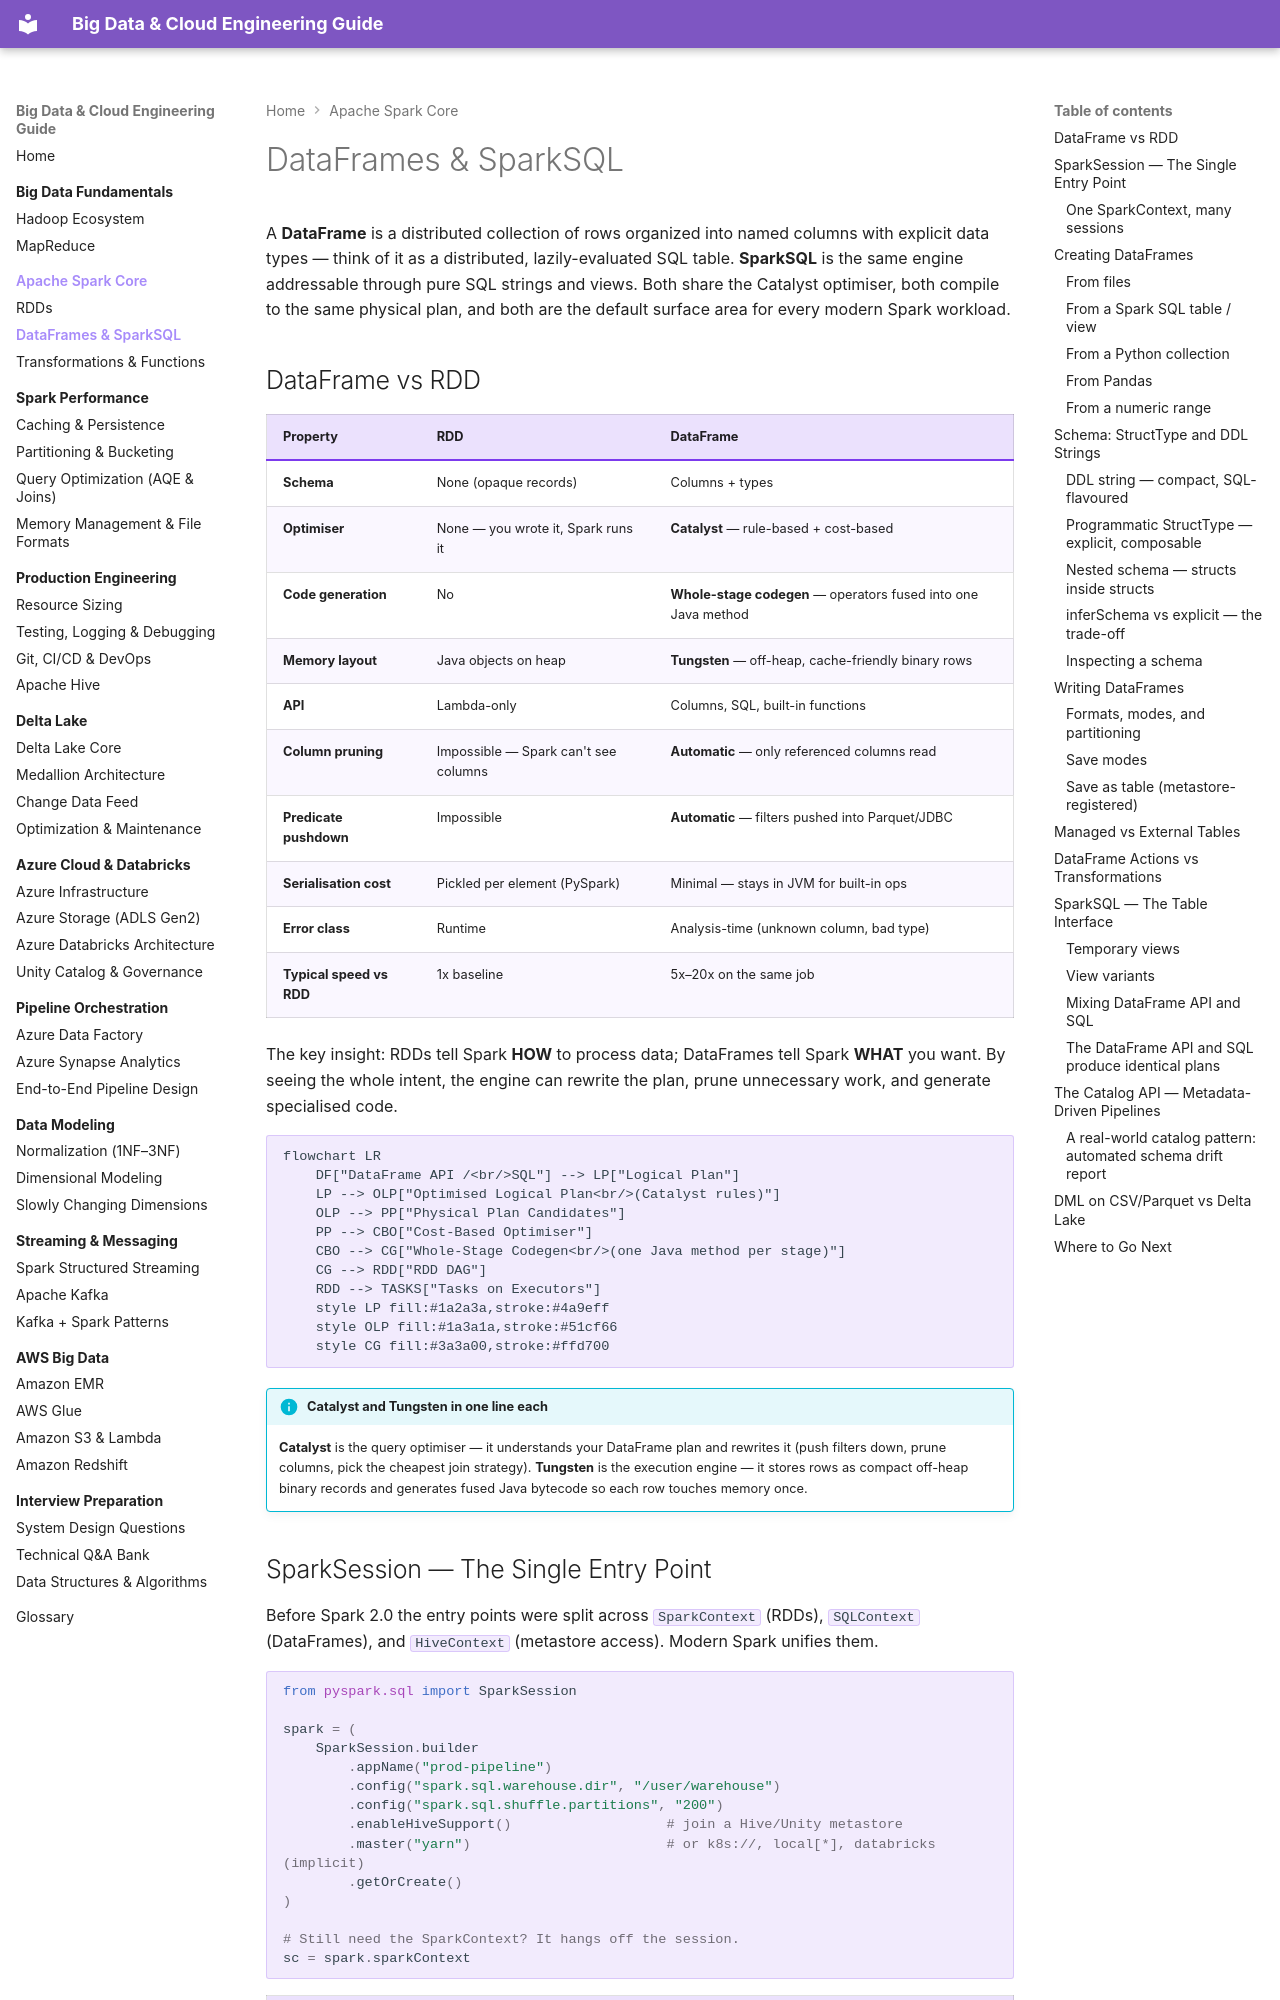

repository: jsrivastava11/bigdata-doc · page: 02-apache-spark-core/dataframes/index.html · generator: mkdocs

# DataFrames & SparkSQL

A **DataFrame** is a distributed collection of rows organized into named columns with explicit data types — think of it as a distributed, lazily-evaluated SQL table. **SparkSQL** is the same engine addressable through pure SQL strings and views. Both share the Catalyst optimiser, both compile to the same physical plan, and both are the default surface area for every modern Spark workload.

## DataFrame vs RDD

| Property | RDD | DataFrame |
|----------|-----|-----------|
| **Schema** | None (opaque records) | Columns + types |
| **Optimiser** | None — you wrote it, Spark runs it | **Catalyst** — rule-based + cost-based |
| **Code generation** | No | **Whole-stage codegen** — operators fused into one Java method |
| **Memory layout** | Java objects on heap | **Tungsten** — off-heap, cache-friendly binary rows |
| **API** | Lambda-only | Columns, SQL, built-in functions |
| **Column pruning** | Impossible — Spark can't see columns | **Automatic** — only referenced columns read |
| **Predicate pushdown** | Impossible | **Automatic** — filters pushed into Parquet/JDBC |
| **Serialisation cost** | Pickled per element (PySpark) | Minimal — stays in JVM for built-in ops |
| **Error class** | Runtime | Analysis-time (unknown column, bad type) |
| **Typical speed vs RDD** | 1x baseline | 5x–20x on the same job |

The key insight: RDDs tell Spark **HOW** to process data; DataFrames tell Spark **WHAT** you want. By seeing the whole intent, the engine can rewrite the plan, prune unnecessary work, and generate specialised code.

```mermaid
flowchart LR
    DF["DataFrame API /<br/>SQL"] --> LP["Logical Plan"]
    LP --> OLP["Optimised Logical Plan<br/>(Catalyst rules)"]
    OLP --> PP["Physical Plan Candidates"]
    PP --> CBO["Cost-Based Optimiser"]
    CBO --> CG["Whole-Stage Codegen<br/>(one Java method per stage)"]
    CG --> RDD["RDD DAG"]
    RDD --> TASKS["Tasks on Executors"]
    style LP fill:#1a2a3a,stroke:#4a9eff
    style OLP fill:#1a3a1a,stroke:#51cf66
    style CG fill:#3a3a00,stroke:#ffd700
```

!!! info "Catalyst and Tungsten in one line each"
    **Catalyst** is the query optimiser — it understands your DataFrame plan and rewrites it (push filters down, prune columns, pick the cheapest join strategy). **Tungsten** is the execution engine — it stores rows as compact off-heap binary records and generates fused Java bytecode so each row touches memory once.
